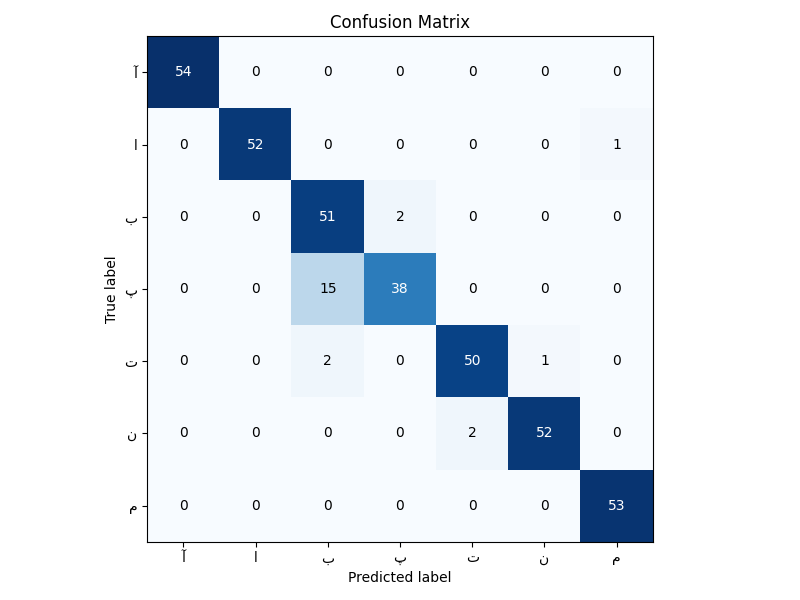

Source data for this figure (header and first rows):
, pred_آ, pred_ا, pred_ب, pred_پ, pred_ت, pred_ن, pred_م
true_آ, 54, 0, 0, 0, 0, 0, 0
true_ا, 0, 52, 0, 0, 0, 0, 1
true_ب, 0, 0, 51, 2, 0, 0, 0
true_پ, 0, 0, 15, 38, 0, 0, 0
true_ت, 0, 0, 2, 0, 50, 1, 0
true_ن, 0, 0, 0, 0, 2, 52, 0
true_م, 0, 0, 0, 0, 0, 0, 53
